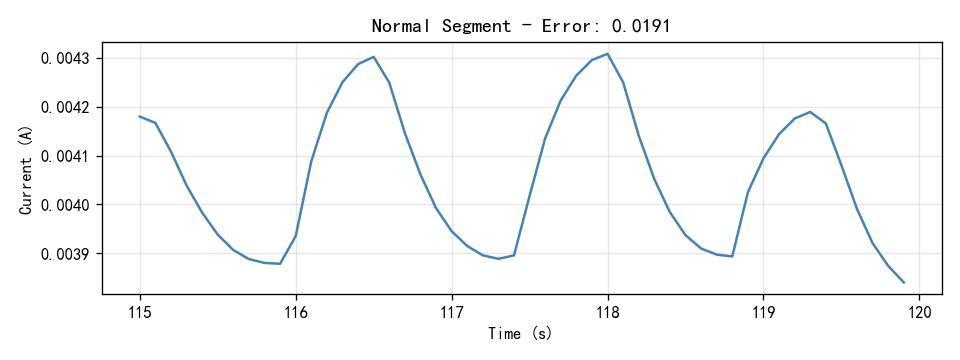

Data behind this chart, as committed beside it:
Time(S), Current(A)
115.0, 0.00418
115.1, 0.004167
115.2, 0.004108
115.3, 0.004039
115.4, 0.003983
115.5, 0.003938
115.6, 0.003907
115.7, 0.003889
115.8, 0.003881
115.9, 0.003879
116.0, 0.003935
116.1, 0.004088
116.2, 0.004187
116.3, 0.00425
116.4, 0.004287
116.5, 0.004302
116.6, 0.004249
116.7, 0.004146
116.8, 0.004061
116.9, 0.003993
117.0, 0.003946
117.1, 0.003915
117.2, 0.003896
117.3, 0.003889
117.4, 0.003896
117.5, 0.004018
117.6, 0.004135
117.7, 0.004213
117.8, 0.004263
117.9, 0.004295
118.0, 0.004308
118.1, 0.00425
118.2, 0.004141
118.3, 0.004052
118.4, 0.003984
118.5, 0.003937
118.6, 0.00391
118.7, 0.003898
118.8, 0.003894
118.9, 0.004025
119.0, 0.004094
119.1, 0.004144
119.2, 0.004176
119.3, 0.004189
119.4, 0.004165
119.5, 0.00408
119.6, 0.003991
119.7, 0.003921
119.8, 0.003874
119.9, 0.003841
